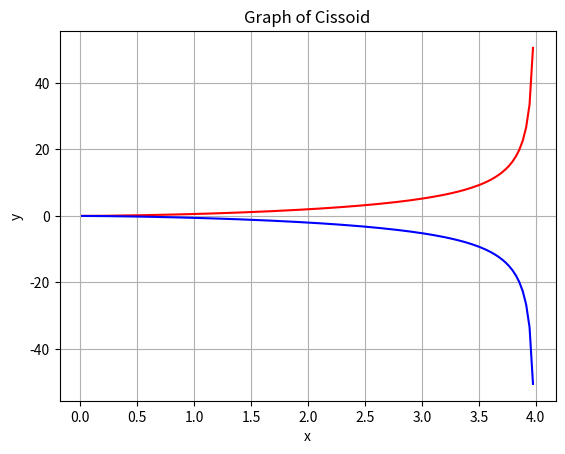

Recreate this plot in Python.
import matplotlib.pyplot as plt
import numpy as np
x=np.linspace(-150,150,10000)
y=x*(np.sqrt(x/(4-x)))
z=-x*(np.sqrt((x)/(4-x)))
plt.plot(x,y,'r')
plt.plot(x,z,'b')
plt.title("Graph of Cissoid")
plt.xlabel('x')
plt.ylabel('y')
plt.grid()
plt.show()